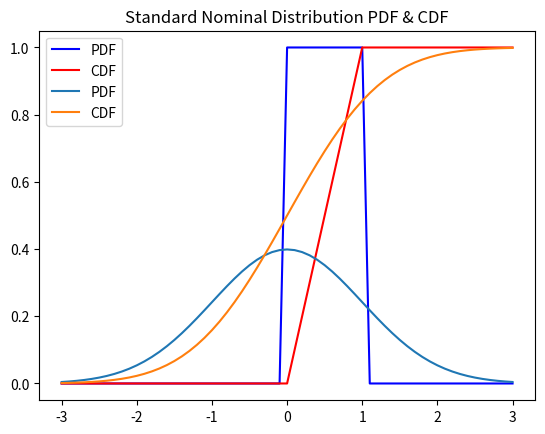

Python code for this plot:
import scipy.stats as stats
import matplotlib.pyplot as plt


# 균등분포(uniform distribution)
xs = [x/10 for x in range(-30, 31)]  #그래프를 그릴 x구간(-30~30까지 1단위의 숫자로 그래프를 그리는것 보다 10으로 나눠서 0.1단위로 그리는 것이 그래프가 더 부드럽기 때문에 나눔)
ys1 = [stats.uniform.pdf(x) for x in xs]
ys2 = [stats.uniform.cdf(x) for x in xs]
plt.plot(xs, ys1, color='blue', label='PDF')
plt.plot(xs, ys2, color='red', label='CDF')
plt.legend()
plt.title('Uniform Distribution PDF & CDF')
plt.show()

ys1 = [stats.norm.pdf(x) for x in xs]
ys2 = [stats.norm.cdf(x) for x in xs]
plt.plot(xs, ys1, label = 'PDF')
plt.plot(xs, ys2, label = 'CDF')
plt.legend()
plt.title('Standard Nominal Distribution PDF & CDF')
plt.show()